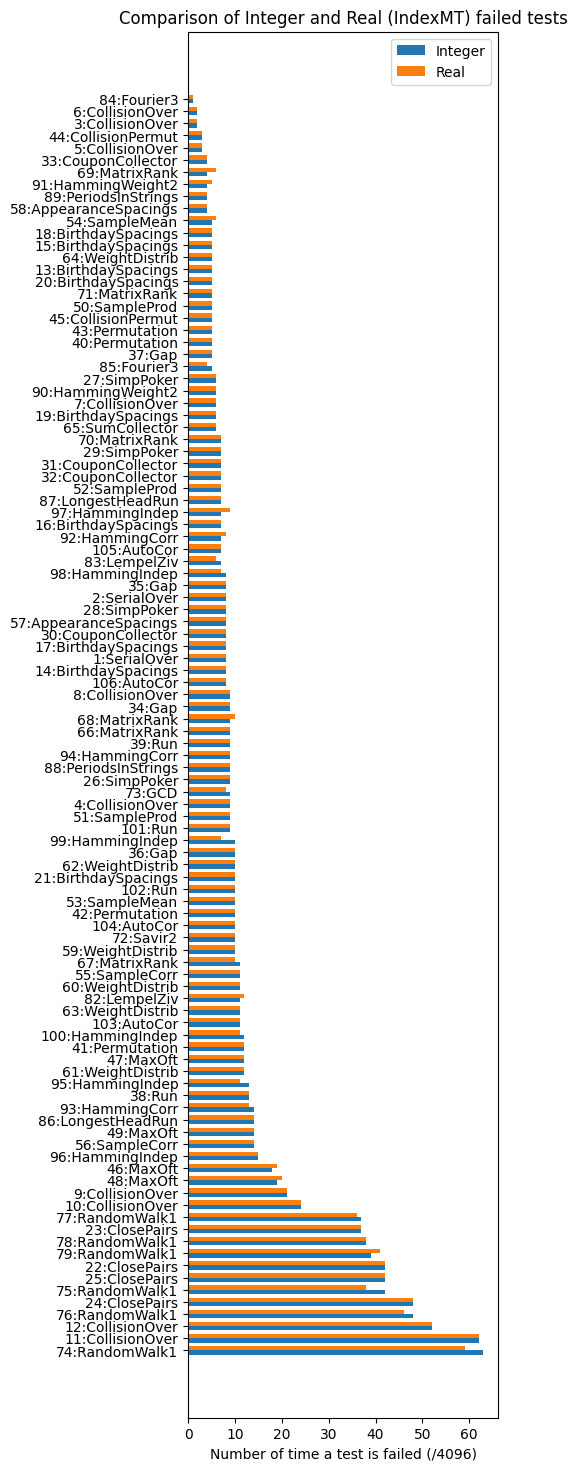

The table this chart was drawn from, first rows:
testName, count1, count2
81:LinearComp, 1139, 1128
80:LinearComp, 1139, 1128
74:RandomWalk1, 63, 59
11:CollisionOver, 62, 62
12:CollisionOver, 52, 52
76:RandomWalk1, 48, 46
24:ClosePairs, 48, 48
75:RandomWalk1, 42, 38
25:ClosePairs, 42, 42
22:ClosePairs, 42, 42
79:RandomWalk1, 39, 41
78:RandomWalk1, 38, 38
23:ClosePairs, 37, 37
77:RandomWalk1, 37, 36
10:CollisionOver, 24, 24
9:CollisionOver, 21, 21
48:MaxOft, 19, 20
46:MaxOft, 18, 19
96:HammingIndep, 15, 15
56:SampleCorr, 14, 14
49:MaxOft, 14, 14
86:LongestHeadRun, 14, 14
93:HammingCorr, 14, 13
38:Run, 13, 13
95:HammingIndep, 13, 11
61:WeightDistrib, 12, 12
47:MaxOft, 12, 12
41:Permutation, 12, 12
100:HammingIndep, 12, 11
103:AutoCor, 11, 11
63:WeightDistrib, 11, 11
82:LempelZiv, 11, 12
60:WeightDistrib, 11, 11
55:SampleCorr, 11, 11
67:MatrixRank, 11, 10
59:WeightDistrib, 10, 10
72:Savir2, 10, 10
104:AutoCor, 10, 10
42:Permutation, 10, 10
53:SampleMean, 10, 10
102:Run, 10, 10
21:BirthdaySpacings, 10, 10
62:WeightDistrib, 10, 10
36:Gap, 10, 10
99:HammingIndep, 10, 7
101:Run, 9, 9
51:SampleProd, 9, 9
4:CollisionOver, 9, 9
73:GCD, 9, 8
26:SimpPoker, 9, 9
88:PeriodsInStrings, 9, 9
94:HammingCorr, 9, 9
39:Run, 9, 9
66:MatrixRank, 9, 9
68:MatrixRank, 9, 10
34:Gap, 9, 9
8:CollisionOver, 9, 9
106:AutoCor, 8, 8
14:BirthdaySpacings, 8, 8
1:SerialOver, 8, 8
... 46 more rows
